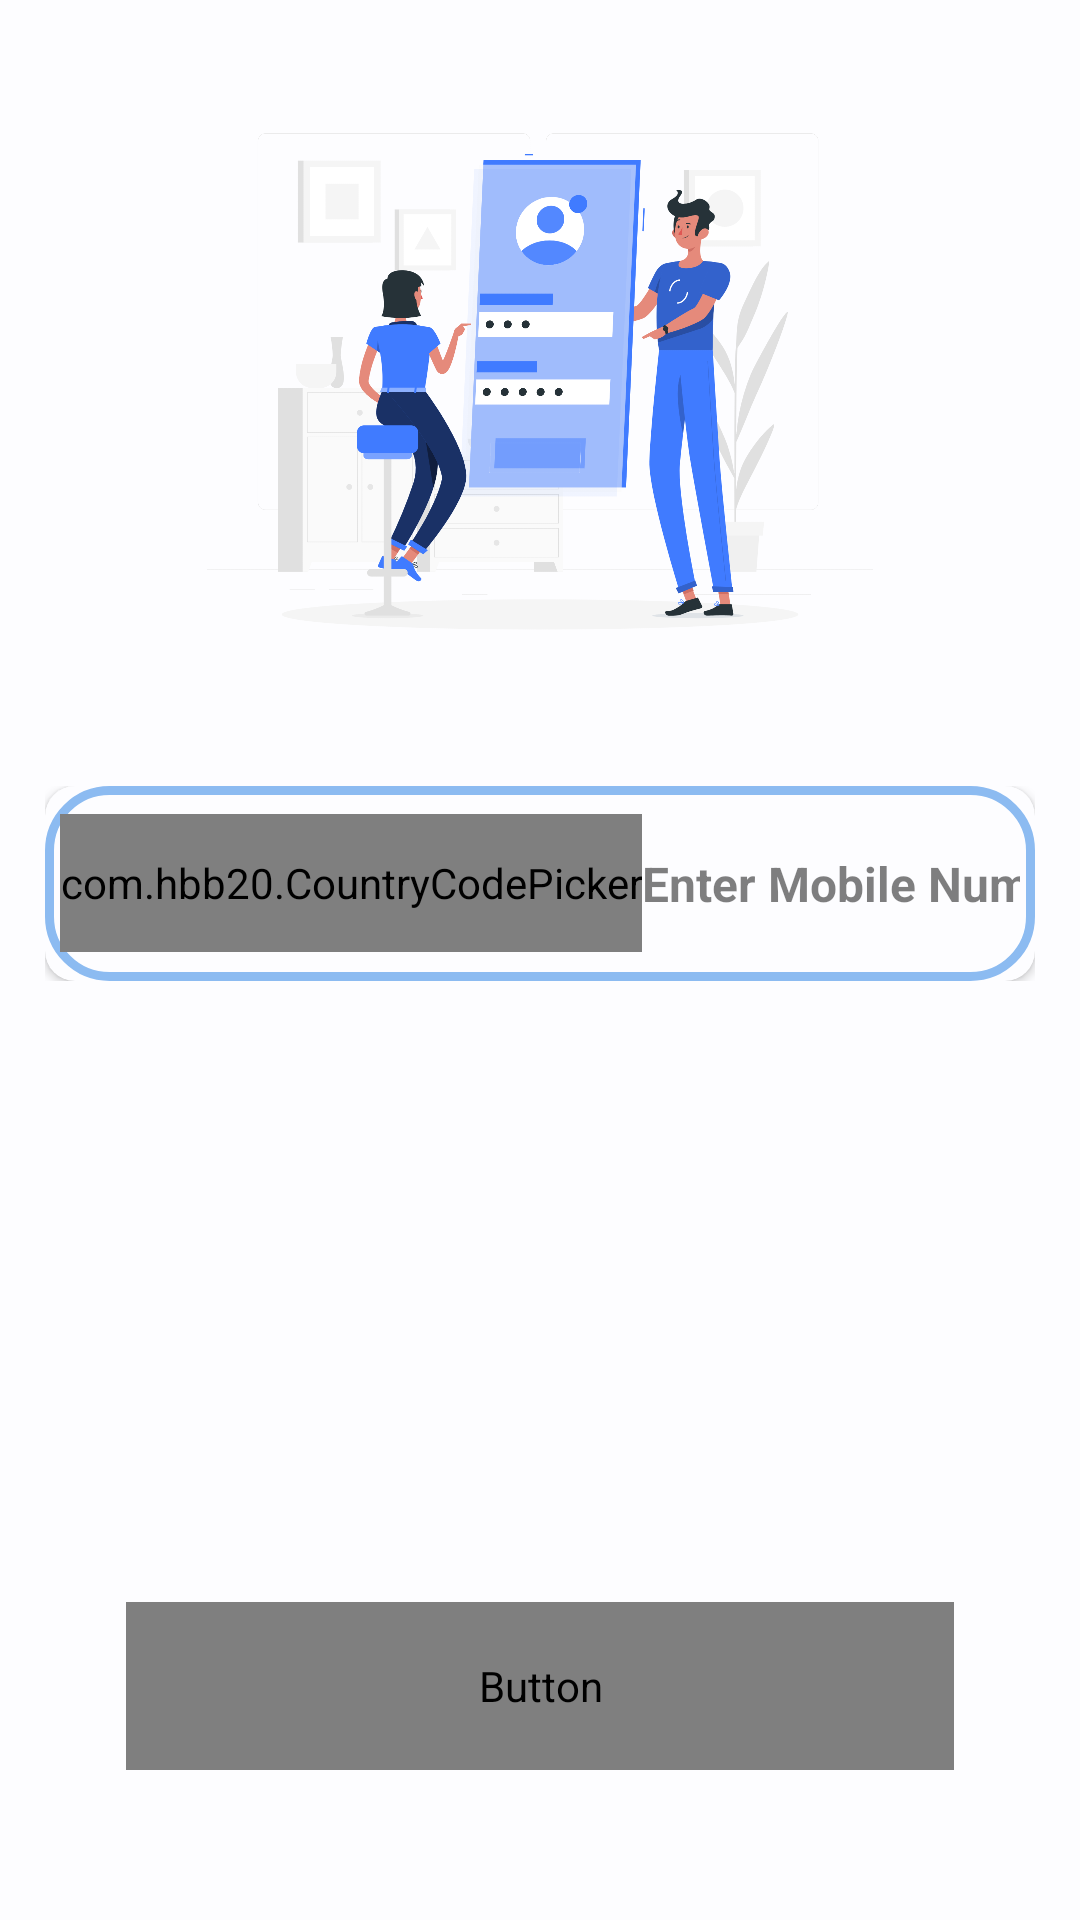

The Android layout XML behind this screen, and the referenced resources:
<!-- AndroidManifest.xml: application theme Theme.AluminiNetwork -->
<!-- res/layout/activity_login.xml -->
<?xml version="1.0" encoding="utf-8"?>
<RelativeLayout xmlns:android="http://schemas.android.com/apk/res/android"
    xmlns:app="http://schemas.android.com/apk/res-auto"
    xmlns:tools="http://schemas.android.com/tools"
    android:layout_width="match_parent"
    android:layout_height="match_parent"
    android:orientation="vertical"
    android:background="@color/background"
    tools:context=".login">
    <ImageView
        android:id="@+id/imageView4"
        android:layout_width="411dp"
        android:layout_height="222dp"
        android:layout_marginTop="20dp"
        app:srcCompat="@drawable/login" />


    <LinearLayout
        android:layout_below="@+id/imageView4"
        android:layout_marginTop="20dp"
        android:layout_marginHorizontal="15dp"
        android:gravity="center_horizontal"
        android:layout_width="match_parent"
        android:layout_height="wrap_content"
        android:orientation="horizontal">

        <androidx.cardview.widget.CardView
            android:backgroundTint="@color/background"

            android:layout_width="match_parent"
            android:layout_height="65dp"
            app:cardCornerRadius="10dp">
            <LinearLayout
                android:padding="5dp"
                android:background="@drawable/border"
                android:layout_width="match_parent"
                android:layout_height="65dp"
                android:orientation="horizontal">
                <com.hbb20.CountryCodePicker
                    android:id="@+id/cpp"
                    app:ccp_arrowColor="@color/black"
                    app:ccp_contentColor="@color/black"
                    android:layout_width="wrap_content"
                    android:layout_gravity="center_vertical"
                    android:layout_height="46dp"
                    app:layout_constraintBottom_toBottomOf="parent"
                    app:layout_constraintEnd_toEndOf="parent"
                    app:layout_constraintHorizontal_bias="0.109"
                    app:layout_constraintStart_toStartOf="parent"
                    app:layout_constraintTop_toTopOf="parent"
                    app:layout_constraintVertical_bias="0.724" />

                <EditText
                    android:id="@+id/editText"
                    android:layout_width="wrap_content"
                    android:layout_height="56dp"
                    android:layout_gravity="center_vertical"
                    android:background="@null"
                    android:ems="10"
                    android:hint="Enter Mobile Number"
                    android:inputType="phone"
                    android:textColor="@color/black"
                    android:textColorHint="#80000000"
                    android:textSize="16sp"
                    android:textStyle="bold" />
            </LinearLayout>


        </androidx.cardview.widget.CardView>
    </LinearLayout>

    <Button
        android:id="@+id/button"
        android:layout_width="276dp"
        android:layout_height="56dp"
        android:background="@drawable/cornor_btn"
        android:text="Send OTP"
        android:textColor="@color/white"
        android:fontFamily="@font/actor"
        android:textStyle="bold"
        android:textSize="18dp"
        android:layout_centerHorizontal="true"
        android:layout_marginBottom="50dp"
        android:layout_alignParentBottom="true"
        />
</RelativeLayout>
<!-- resources referenced by this layout -->
<resources>
  <color name="background">#FDFDFF</color>
  <color name="black">#FF000000</color>
  <color name="white">#FFFFFFFF</color>
  <!-- drawable border (drawable-v24) -->
  <?xml version="1.0" encoding="utf-8"?>
  <shape xmlns:android="http://schemas.android.com/apk/res/android"
      android:shape="rectangle">
      <solid
          android:color="@android:color/transparent"/>
      <corners android:radius="20dp"/>
      <stroke android:width="3dp"
          android:color="@color/blue"/>
  </shape>
  <!-- drawable cornor_btn (drawable-v24) -->
  <?xml version="1.0" encoding="utf-8"?>
  <shape xmlns:android="http://schemas.android.com/apk/res/android" android:shape="rectangle">
      <corners
          android:topLeftRadius="20dp"
          android:topRightRadius="20dp"
          android:bottomRightRadius="20dp"
          android:bottomLeftRadius="20dp"/>
      <solid android:color="@color/white" />
  
  </shape>
  <!-- drawable login: png bitmap (drawable, 345934 bytes) -->
  <style name="Theme.AluminiNetwork" parent="Theme.MaterialComponents.DayNight.NoActionBar">
          
          <item name="colorPrimary">@color/black</item>
          <item name="colorPrimaryVariant">@color/background</item>
          <item name="colorOnPrimary">@color/white</item>
          
          <item name="colorSecondary">@color/teal_200</item>
          <item name="colorSecondaryVariant">@color/teal_700</item>
          <item name="colorOnSecondary">@color/black</item>
          
          <item name="android:statusBarColor">@color/black</item>
          
      </style>
  <color name="blue">#8CBBF1</color>
  <color name="teal_200">#FF03DAC5</color>
  <color name="teal_700">#FF018786</color>
</resources>
